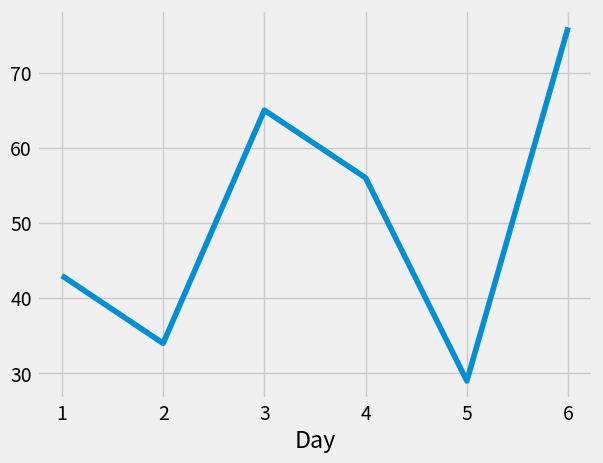

Python code for this plot:
import pandas
import matplotlib.pyplot as plt
from matplotlib import style

style.use('fivethirtyeight')

web_stats = {'Day':[1,2,3,4,5,6],
             'Visitors':[43,34,65,56,29,76],
             'Bounce Rate':[65,67,78,65,45,52]}

df = pandas.DataFrame(web_stats)
df.set_index('Day', inplace=True)

df['Visitors'].plot()
plt.show()

